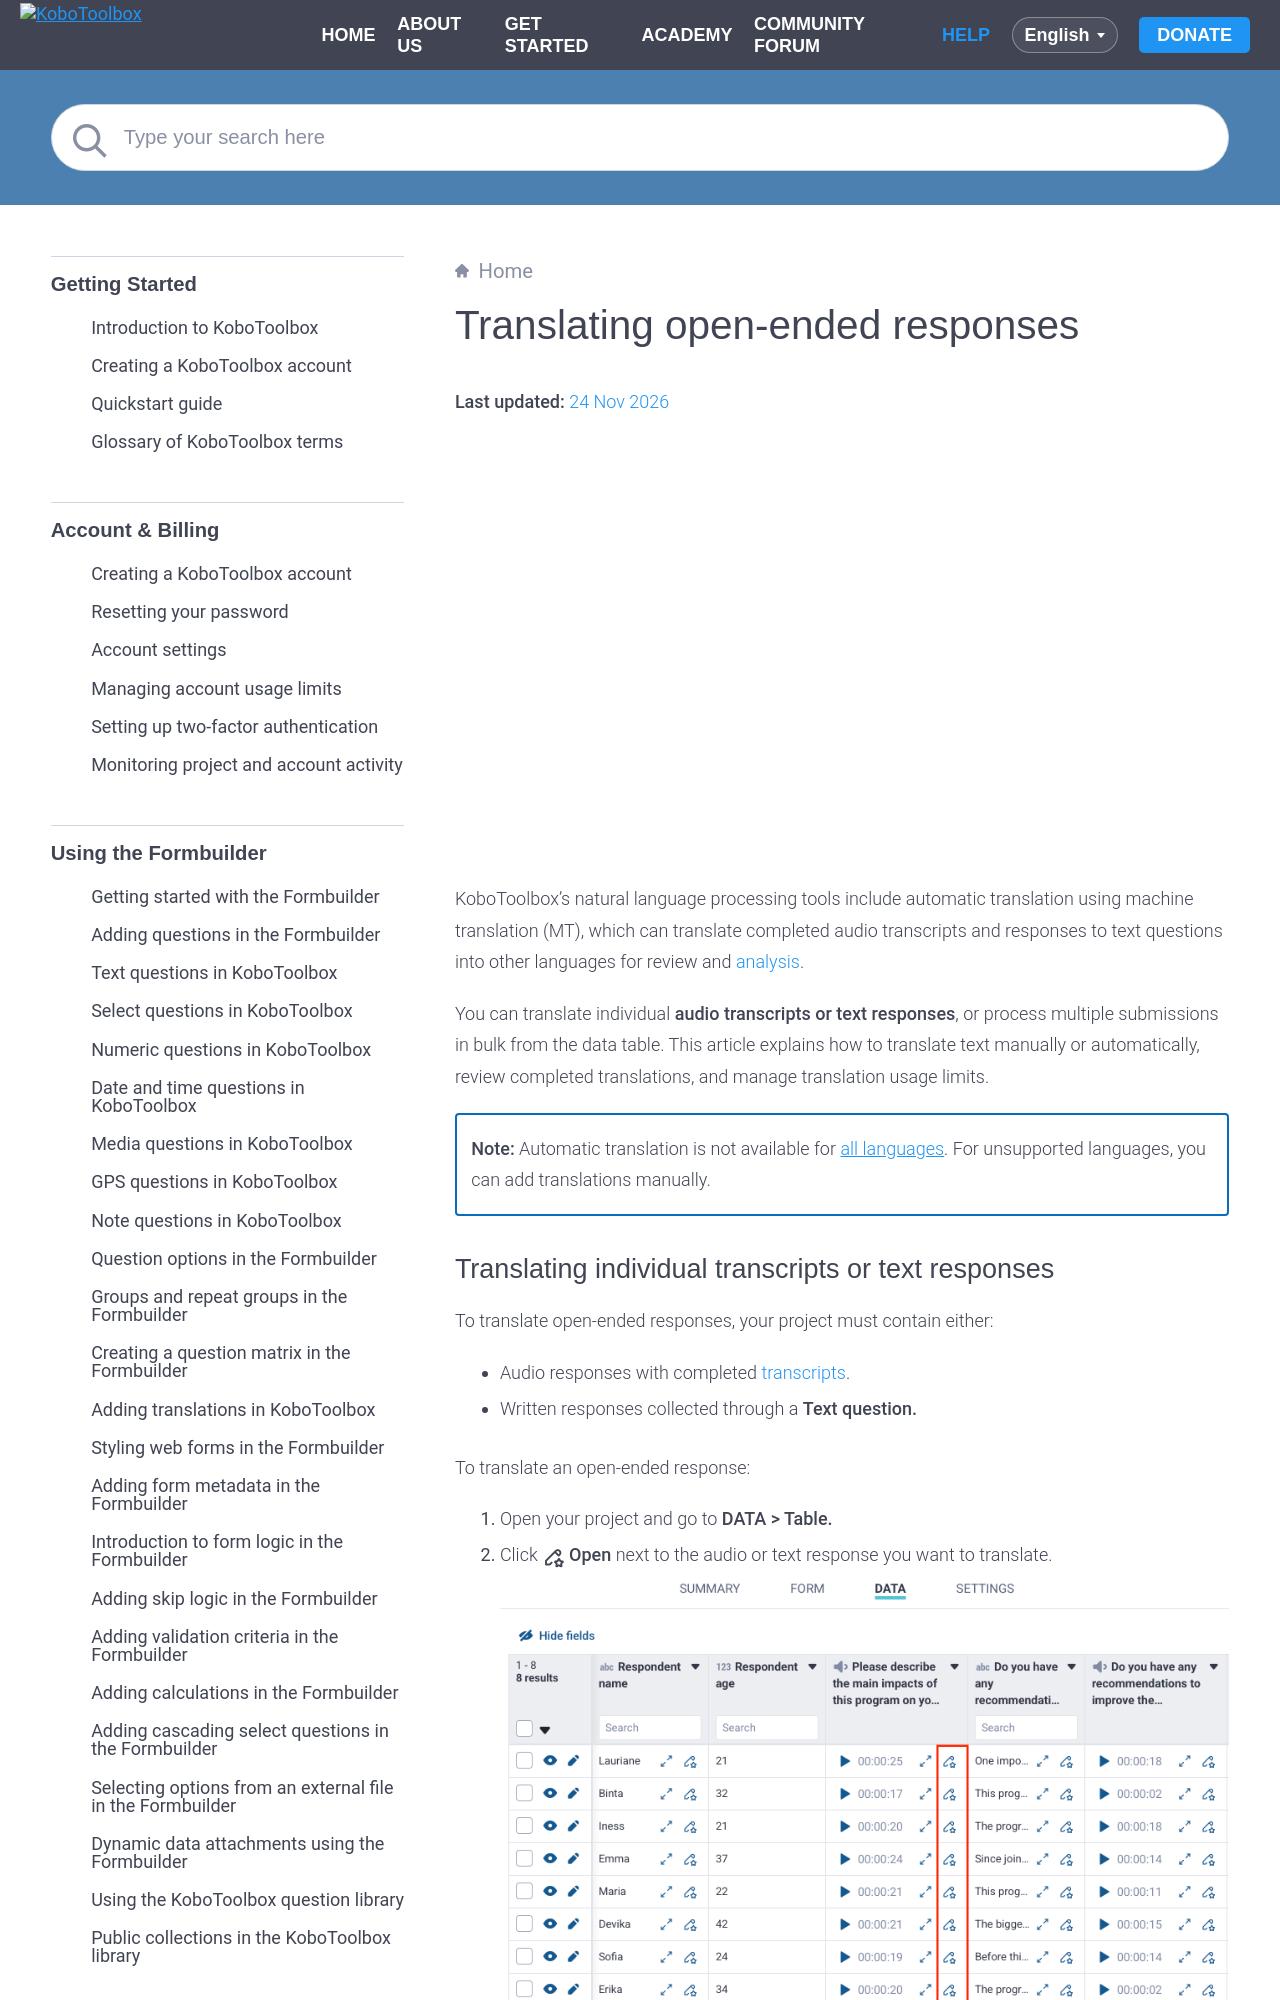

repository: kobotoolbox/docs · page: translation.html · generator: sphinx

# Translating open-ended responses
**Last updated:** <a href="https://github.com/kobotoolbox/docs/blob/d78ac63e3e14551fec139b2425b3d48ebae52b1a/source/translation.md" class="reference">24 Nov 2026</a>

<iframe src="https://www.youtube.com/embed/Tjr6xHsoOlg?si=qvDHOuFpJXliBKu-" style="width: 100%; aspect-ratio: 16 / 9; height: auto; border: 0;" title="YouTube video player" frameborder="0" allow="accelerometer; autoplay; clipboard-write; encrypted-media; gyroscope; picture-in-picture; web-share" allowfullscreen></iframe>

KoboToolbox’s natural language processing tools include automatic translation using machine translation (MT), which can translate completed audio transcripts and responses to text questions into other languages for review and [analysis](https://support.kobotoolbox.org/translation.html#supported-languages-for-transcription-and-translation).

You can translate individual **audio transcripts or text responses**, or process multiple submissions in bulk from the data table. This article explains how to translate text manually or automatically, review completed translations, and manage translation usage limits.

<p class="note">
<strong>Note:</strong> Automatic translation is not available for <a href="https://support.kobotoolbox.org/translation.html#supported-languages-for-translation">all languages</a>. For unsupported languages, you can add translations manually.
</p>
